Labelled photos from "dataset", an image-classification folder in socheadev/mite_research_project. The possible labels are: alcohol, blood, graphic violence, sexual, traffic accident.

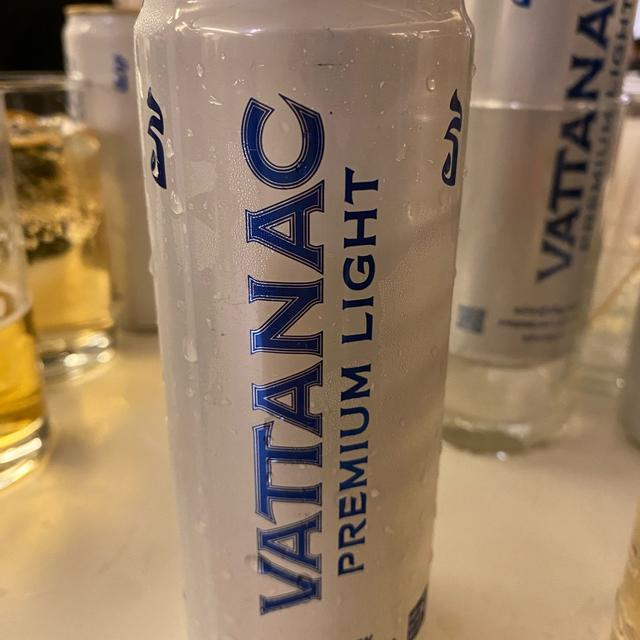
Label: alcohol

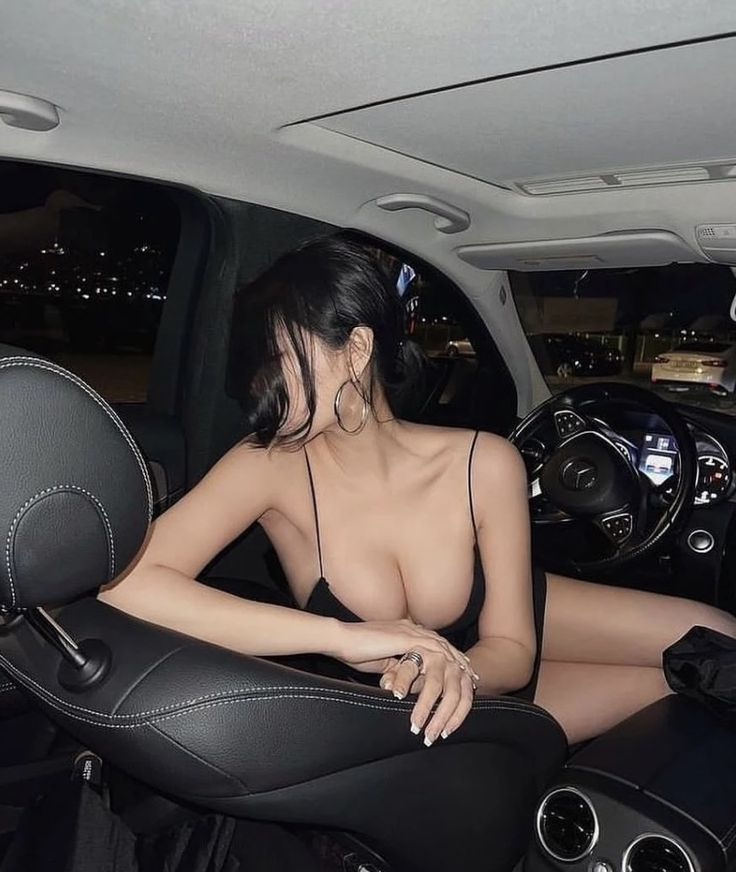
Label: sexual

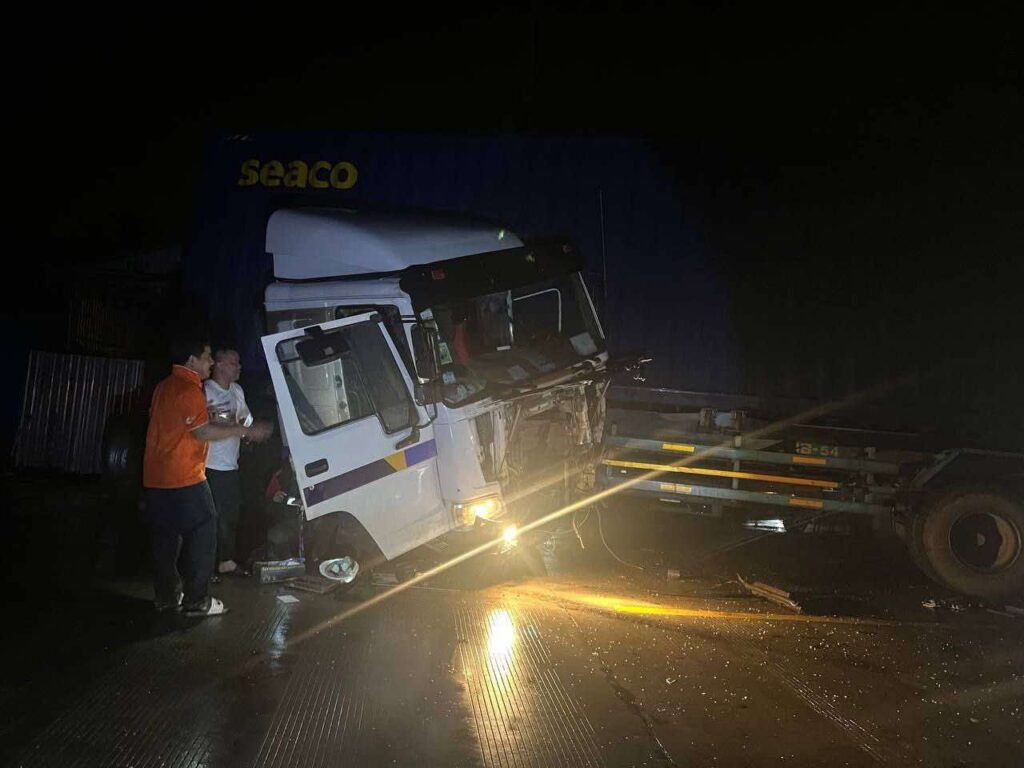
Label: traffic accident

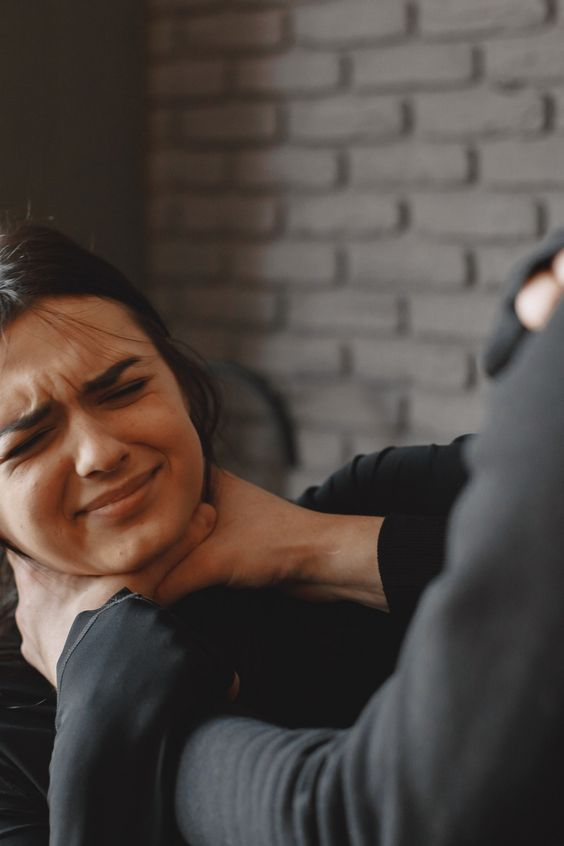
Label: graphic violence

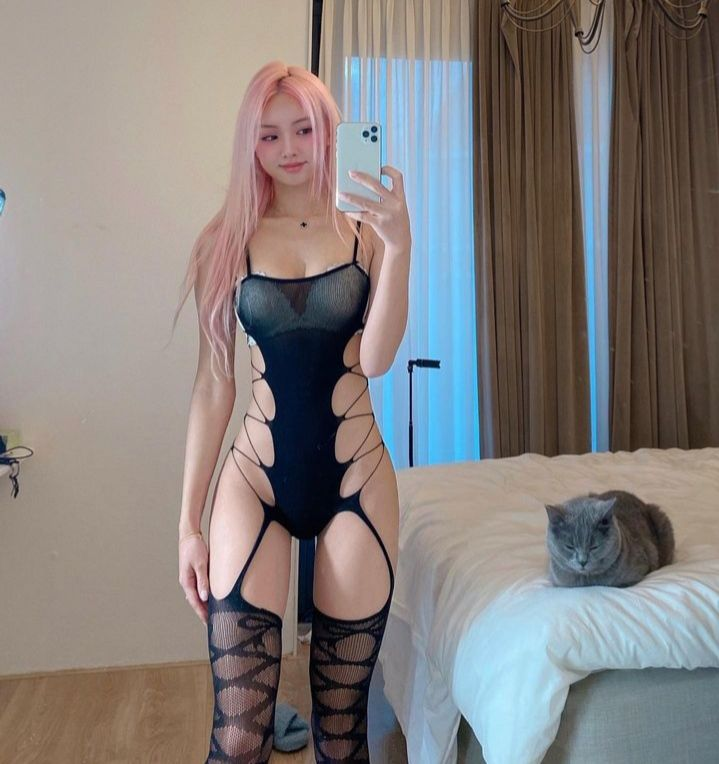
Label: sexual

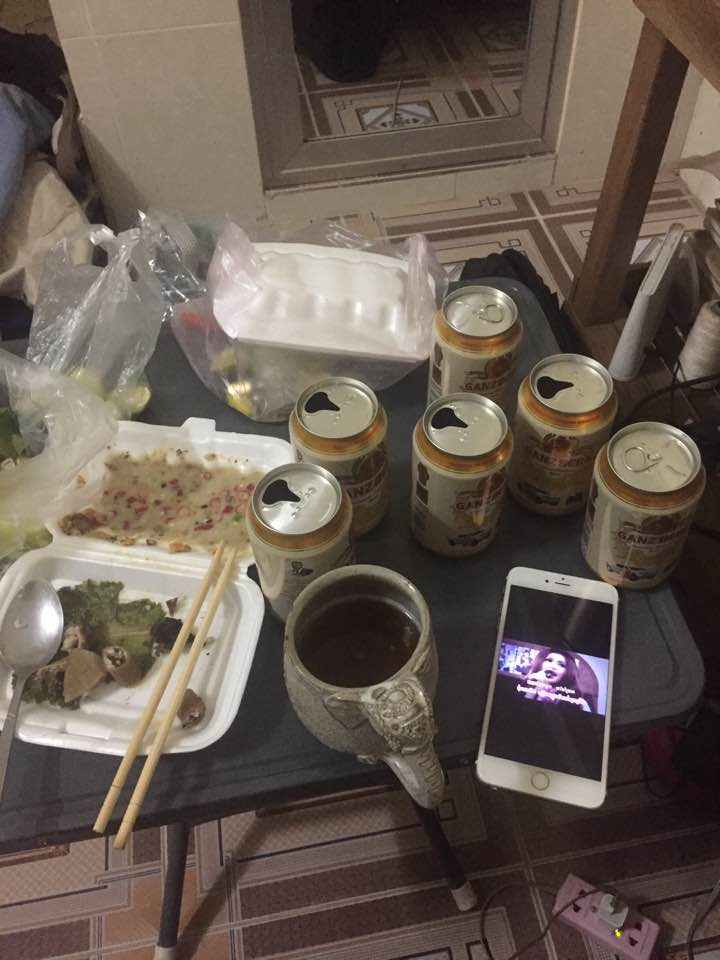
Label: alcohol
